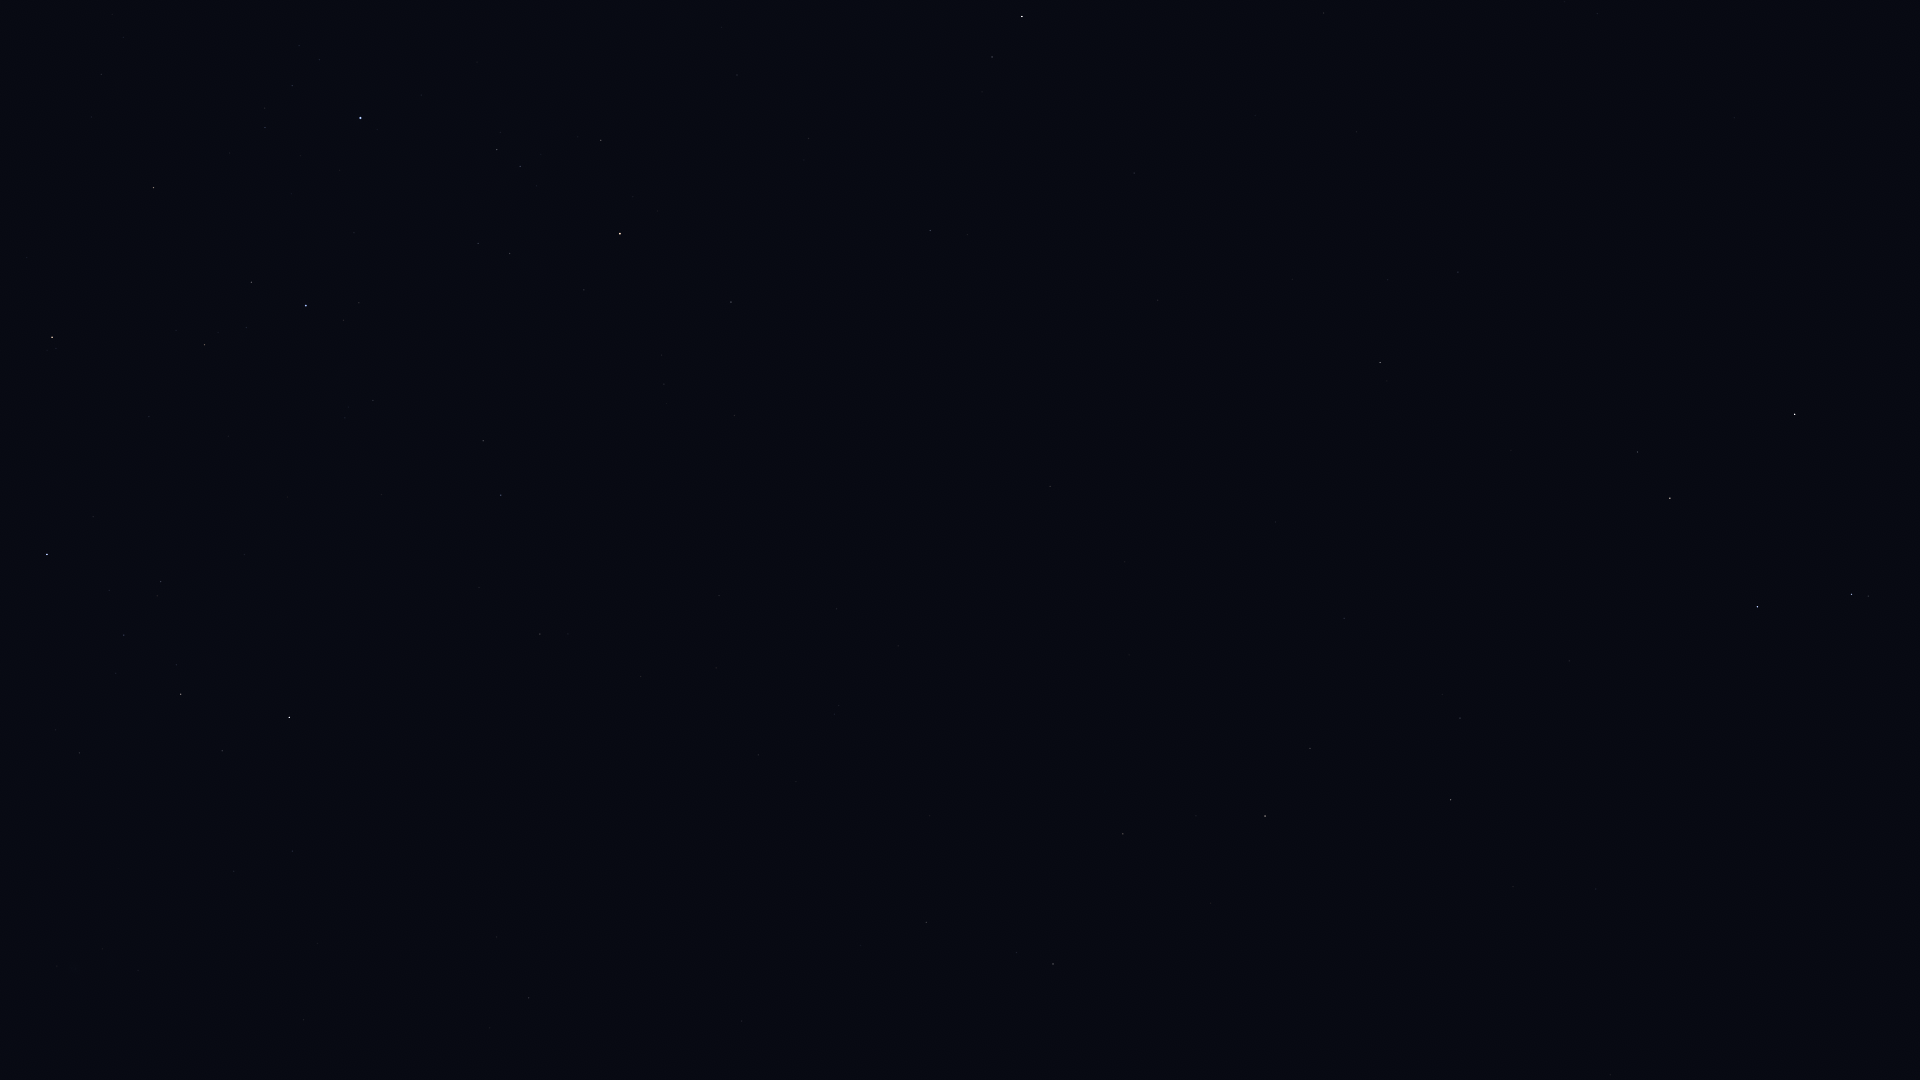

Source data for this figure (header and first rows):
Star_ID, Name, X, Y
35264, HIP 35264, 52, 337
35904, Aludra, 47, 554
36377, HIP 36377, 153, 188
38146, HIP 38146, 179, 693
38170, Azmidi, 181, 694
39429, Naos, 306, 306
39757, Tureis, 289, 717
42515, HIP 42515, 483, 441
42828, HIP 42828, 501, 495
43409, HIP 43409, 540, 634
44816, Suhail, 620, 234
45751, HIP 45751, 741, 1021
46651, HIP 46651, 731, 302
47202, Kalausi, 754, 229
48235, Natasha, 790, 58
48356, Zhang, 926, 922
48615, Felis, 929, 816
48926, HIP 48926, 883, 398
49841, HIP 49841, 1053, 964
50191, HIP 50191, 930, 231
51069, HIP 51069, 1123, 834
51172, HIP 51172, 1050, 486
51986, HIP 51986, 992, 57
52521, Macondo, 1122, 404
52727, HIP 52727, 1022, 17
52943, HIP 52943, 1265, 816
53740, Alkes, 1310, 748
54204, HIP 54204, 1275, 522
55174, Hunahpú, 1369, 580
55282, HIP 55282, 1450, 800
55687, HIP 55687, 1513, 887
55705, HIP 55705, 1460, 718
56343, HIP 56343, 1380, 363
56572, Sagarmatha, 1632, 1019
56633, HIP 56633, 1596, 889
57283, HIP 57283, 1569, 661
57936, HIP 57936, 1458, 272
58188, HIP 58188, 1646, 665
59199, Alchiba, 1637, 452
59803, Gienah, 1757, 607
60965, Algorab, 1851, 594
61174, HIP 61174, 1868, 596
61359, Kraz, 1795, 414
